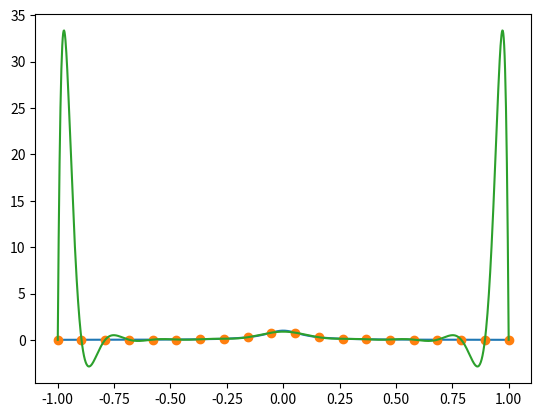
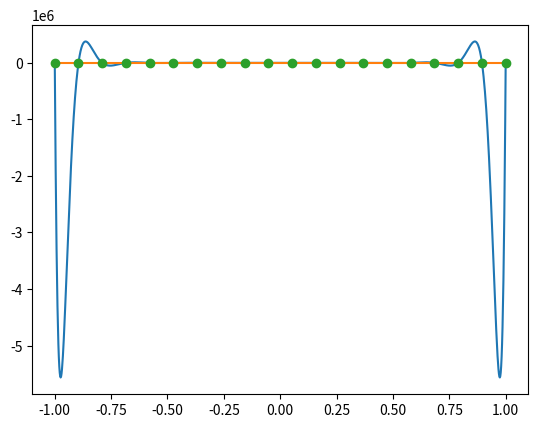
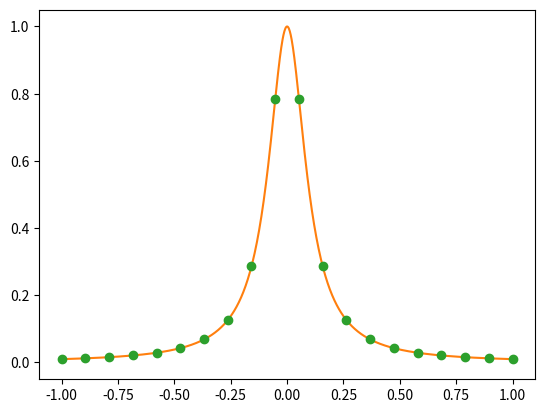

The matplotlib source for these figures, in order:
#!/usr/bin/env python
# coding: utf-8

# In[40]:


import numpy as np
import matplotlib.pyplot as plt

f = lambda x: 1 / (1+ (10 * x) ** 2)
pltx = np.linspace(-1,1, 1001)
n=20
i = np.linspace(1,n, n)
h = 2/(n-1)
x = np.array(-1 + (i-1) * h)
plt.plot(pltx,f(pltx))
plt.plot(x,f(x),'o')
V = np.zeros([n,n])
for p in range(n):
    for q in range(n):
        V[p, q] = x[p] ** q
inv = np.linalg.inv(V)
c = np.matmul(inv,f(x))
#print(c)

def p(x):
    output = 0
    for i in range(len(c)):
        output += c[i] * x ** (i)
    return output
plt.plot(pltx,p(pltx))
#print(V)
plt.show()


# In[49]:


def phi(z):
    output = 1
    for i in range(n):
        output *= (z-x[i])
    return output

def w(j):
    output = 1
    for i in range(n):
        if i != j:
            output /= (x[j]-x[i])
    return output

def p(z):
    
    output = 0
    for i in range(n):
        for y in z:
            if y != x[i]:
                output += w(i) * f(x[i])/(y-x[i])
    return output * phi(z)

plt.plot(pltx,p(pltx))
plt.plot(pltx,f(pltx))
plt.plot(x,f(x),'o')
plt.show()


# In[51]:


cheb = np.cos((2 * i - 1) * np.pi / 2 * n) 
plt.plot(cheb,p(cheb))
plt.plot(pltx,f(pltx))
plt.plot(x,f(x),'o')
plt.show()


# In[ ]:
